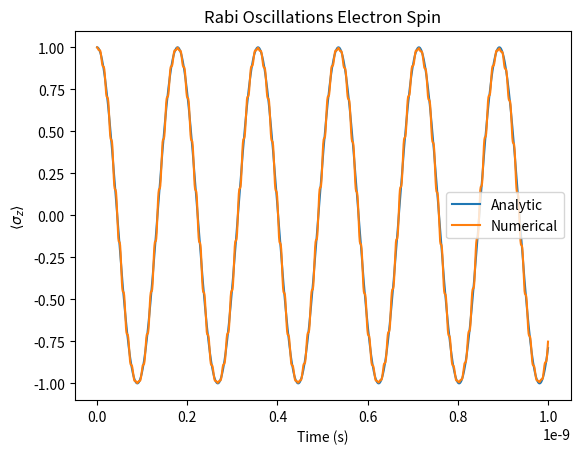

The matplotlib source for this figure:
import numpy as np
from scipy.integrate import solve_ivp
from scipy.constants import hbar, physical_constants
import matplotlib.pyplot as plt
from matplotlib.animation import FuncAnimation




################################################################################################
# Constants and Operators
################################################################################################


# Get the values for mu_B (Bohr magneton) and g_s (electron g-factor)
mu_B = physical_constants['Bohr magneton'][0]  # Bohr magneton in J/T
g_s = physical_constants['electron g factor'][0]  # Electron g-factor





# Pauli Spin Matrices
Sx = np.array([[0,1],[1,0]])
Sy = np.array([[0,-1j],[1j,0]])
Sz = np.array([[1,0],[0,-1]])

S_plus = Sx+1j*Sy
S_minus = Sx-1j*Sy




################################################################################################
# Some (occasionally) helpful notation
################################################################################################

def Ket(a, b):
    """
    Constructs a ket vector |a, b>.
    """
    return np.array([[a], [b]], dtype=complex)

def Bra(a, b=None):
    """
    Constructs a bra vector <a, b|.
    If only one argument is provided, it returns the conjugate transpose of that argument.
    """
    if b is None:
        # Treat a as a column vector (ket), take its conjugate transpose
        return a.conjugate().transpose()
    else:
        # Construct a 1x2 bra matrix explicitly
        return np.array([[a.conjugate(), b.conjugate()]])


def expectation(operator, state):
    return Bra(state).dot((operator.dot(state)))[0,0]


################################################################################################
# Define System 
################################################################################################


B_0= 2
B_x = 0.2


omega_0 = g_s*mu_B*B_0/hbar # this is the zeeman splitting
omega = omega_0*1
# Rabi = 2*g_s*mu_B*B_x/hbar
Rabi = g_s*mu_B*B_x/hbar 


# def non_rwa_ham(t):
#     return (g_s*mu_B) * np.array([
#         [B_0/2, 2*B_x*np.cos(omega * t)],
#         [2*B_x*np.cos(omega * t), -B_0/2]
#     ])


# trying to write it interms of pauli matrices
bodge = 1
def non_rwa_ham(t):
    return g_s*mu_B*B_0/2*Sz +bodge*g_s*mu_B*B_x*Sx*np.cos(omega*t)





# way of thinking about some of the /2s is thta the spin is 1/2 so you can only split by a total of 1

# is there a factor of 2 in there - including a factor of 2 made it work - but i dont know why


# def rwa_ham(t):
#     return  np.array([
#         [-(hbar/2)*(omega_0-omega), g_s*mu_B*B_x],
#         [g_s*mu_B*B_x, (hbar/2)*(omega_0-omega)]
#         ])

def rwa_ham(t):
    return (hbar/2)* np.array([
        [-(omega_0-omega), Rabi],
        [Rabi, (omega_0-omega)]
        ])

################################################################################################
# Solve Numerically
################################################################################################


def model(t, psi):
    # returns dpsi/dt from TDSE
    return -( non_rwa_ham(t)@ psi)* 1j/hbar 

# Initial conditions
rwa_spin = np.array([1+ 0j, 0 + 0j]) # so this is in the up down basis 1,0  and 0,1
# Time span for the integration
t_span = (0, 10**-9)  # From t=0 to t=10
t_eval = np.linspace(0, 10**-9, 1000)  # Points at which to evaluate the solution

# Solve the ODE
solution = solve_ivp(model, t_span, rwa_spin, t_eval=t_eval) # defaults to runge kutta 4

################################################################################################
# Solve Analytically
################################################################################################

effective_rabi =  (Rabi**2+(omega_0-omega)**2)**(1/2)

analytic_solution = 1-2*(Rabi**2/effective_rabi**2)*np.sin(effective_rabi* t_eval/2)**2 

################################################################################################
# Plotting and animating
################################################################################################

print('rabi ', Rabi, Rabi/(2*np.pi))
print('omega_0', omega_0, omega_0/(2*np.pi))


# Extract the expectation values

transformed_vectors = Sz @ solution.y # Matrix-vector product over all vectors

# Compute the Hermitian conjugates of the original vectors (transpose and conjugate)
hermitian_conjugates = solution.y.conj().T  # Shape will be (N, 2)

# Dot product between each Hermitian conjugate and transformed vector
x_expectation = np.einsum('ij,ij->i', hermitian_conjugates, (Sx @ solution.y).T)
y_expectation = np.einsum('ij,ij->i', hermitian_conjugates, (Sy @ solution.y).T)
z_expectation = np.einsum('ij,ij->i', hermitian_conjugates, (Sz @ solution.y).T)


plt.plot(solution.t, analytic_solution, label='Analytic')
plt.plot(solution.t, z_expectation, label='Numerical')
plt.xlabel('Time (s)')
plt.ylabel('$\\langle\\sigma_z\\rangle$ ')
plt.title('Rabi Oscillations Electron Spin')
plt.legend()
plt.show()






fig = plt.figure()
ax = fig.add_subplot(111, projection='3d')
ax.set_xlim([-1, 1])
ax.set_ylim([-1, 1])
ax.set_zlim([-1, 1])

# Function to update the Bloch vector
def update(frame):
    ax.cla()  # Clear the previous frame
    ax.set_title("Animated Bloch Vector")
    ax.set_xlim([-1, 1])
    ax.set_ylim([-1, 1])
    ax.set_zlim([-1, 1])
    

    # Plot the Bloch vector
    ax.quiver(0, 0, 0, x_expectation[frame], y_expectation[frame], z_expectation[frame], 
              color='r', arrow_length_ratio=0.1)
    # ax.quiver(0, 0, 0, expectation(Sx, non_rwa_spins[int(frame)]), expectation(Sy, non_rwa_spins[int(frame)]), expectation(Sz, non_rwa_spins[int(frame)]), 
              # color='g', arrow_length_ratio=0.1)


# Create the animation
ani = FuncAnimation(fig, update, frames=np.arange(0, 1000, 1), interval=50)

plt.show()
# ani.save("Non_RWA.gif", writer='pillow', fps=30)


################################################################################################
# Questions
################################################################################################
# what is the correct definition of Rabi frequency?
# following that find the need for the factors of 2?
# what is rabi chevron - for period should I use scipy stuff?

